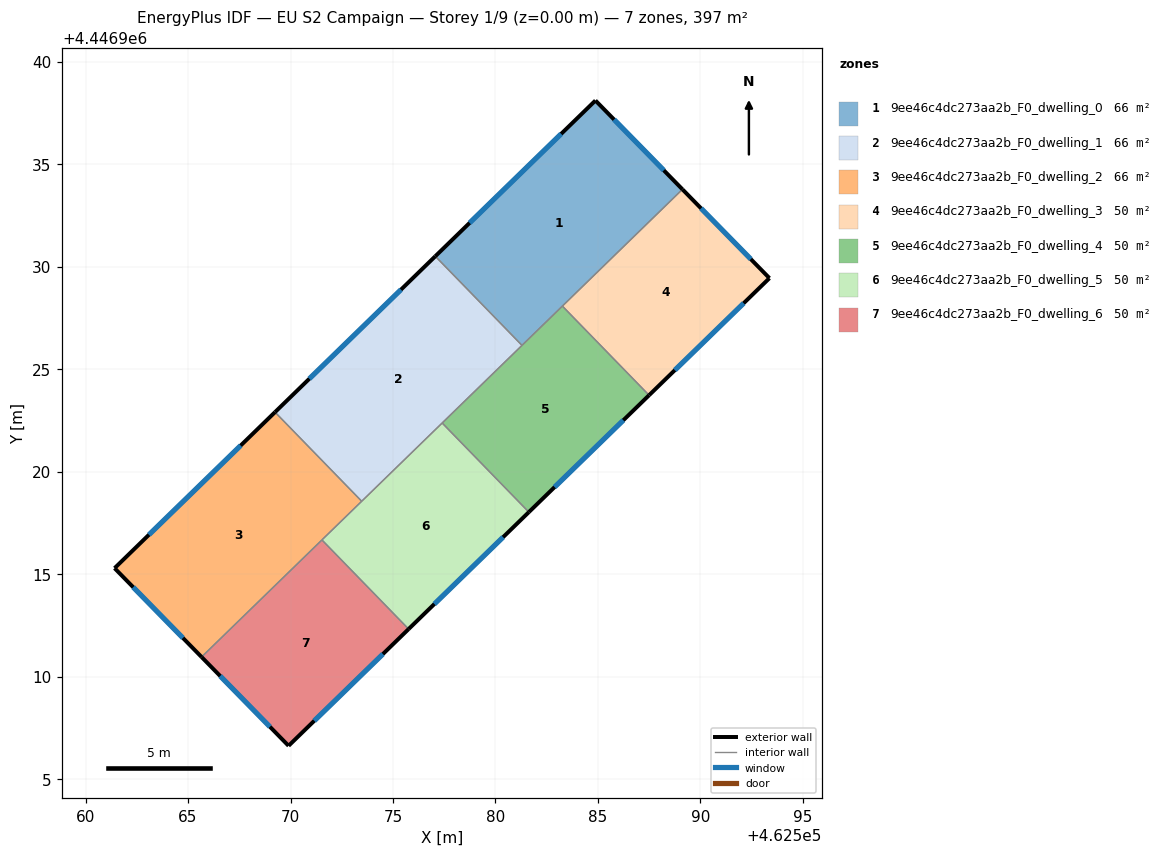
=== STOREY PLAN SPEC (per zone: floor XY polygon, exterior-wall plan segments, windows/doors) ===
zone 1: 9ee46c4dc273aa2b_F0_dwelling_0  (66.2 m²)
  floor: (462584.88, 4446938.10) (462589.12, 4446933.77) (462581.29, 4446926.16) (462577.06, 4446930.50)
  exterior wall: (462584.88, 4446938.10) – (462577.06, 4446930.50)  [10.9 m]
    window: (462583.20, 4446936.47) – (462578.74, 4446932.13)  [10.7 m²]
  exterior wall: (462589.12, 4446933.77) – (462584.88, 4446938.10)  [6.1 m]
    window: (462588.21, 4446934.70) – (462585.79, 4446937.17)  [5.9 m²]
  interior walls: 3
zone 2: 9ee46c4dc273aa2b_F0_dwelling_1  (66.2 m²)
  floor: (462577.06, 4446930.50) (462581.29, 4446926.16) (462573.47, 4446918.55) (462569.24, 4446922.90)
  exterior wall: (462577.06, 4446930.50) – (462569.24, 4446922.90)  [10.9 m]
    window: (462575.39, 4446928.87) – (462570.92, 4446924.53)  [10.7 m²]
  interior walls: 4
zone 3: 9ee46c4dc273aa2b_F0_dwelling_2  (66.2 m²)
  floor: (462569.24, 4446922.90) (462573.47, 4446918.55) (462565.66, 4446910.95) (462561.42, 4446915.29)
  exterior wall: (462561.42, 4446915.29) – (462565.66, 4446910.95)  [6.1 m]
    window: (462562.33, 4446914.36) – (462564.75, 4446911.88)  [5.9 m²]
  exterior wall: (462569.24, 4446922.90) – (462561.42, 4446915.29)  [10.9 m]
    window: (462567.57, 4446921.27) – (462563.09, 4446916.92)  [10.7 m²]
  interior walls: 3
zone 4: 9ee46c4dc273aa2b_F0_dwelling_3  (49.6 m²)
  floor: (462589.12, 4446933.77) (462593.37, 4446929.43) (462587.49, 4446923.72) (462583.26, 4446928.07)
  exterior wall: (462593.37, 4446929.43) – (462589.12, 4446933.77)  [6.1 m]
    window: (462592.46, 4446930.36) – (462590.03, 4446932.84)  [5.9 m²]
  exterior wall: (462587.49, 4446923.72) – (462593.37, 4446929.43)  [8.2 m]
    window: (462588.75, 4446924.95) – (462592.11, 4446928.21)  [8.0 m²]
  interior walls: 2
zone 5: 9ee46c4dc273aa2b_F0_dwelling_4  (49.6 m²)
  floor: (462583.26, 4446928.07) (462587.49, 4446923.72) (462581.63, 4446918.02) (462577.40, 4446922.37)
  exterior wall: (462581.63, 4446918.02) – (462587.49, 4446923.72)  [8.2 m]
    window: (462582.88, 4446919.24) – (462586.24, 4446922.50)  [8.0 m²]
  interior walls: 4
zone 6: 9ee46c4dc273aa2b_F0_dwelling_5  (49.6 m²)
  floor: (462577.40, 4446922.37) (462581.63, 4446918.02) (462575.76, 4446912.32) (462571.53, 4446916.66)
  exterior wall: (462575.76, 4446912.32) – (462581.63, 4446918.02)  [8.2 m]
    window: (462577.02, 4446913.54) – (462580.37, 4446916.80)  [8.0 m²]
  interior walls: 4
zone 7: 9ee46c4dc273aa2b_F0_dwelling_6  (49.6 m²)
  floor: (462571.53, 4446916.66) (462575.76, 4446912.32) (462569.91, 4446906.62) (462565.66, 4446910.95)
  exterior wall: (462565.66, 4446910.95) – (462569.91, 4446906.62)  [6.1 m]
    window: (462566.57, 4446910.02) – (462569.00, 4446907.55)  [5.9 m²]
  exterior wall: (462569.91, 4446906.62) – (462575.76, 4446912.32)  [8.2 m]
    window: (462571.16, 4446907.84) – (462574.51, 4446911.09)  [8.0 m²]
  interior walls: 2

=== DERIVED (storey summary) ===
Building: EU S2 Campaign
Storey: 1 of 9  (floor level z = 0.00 m)
Storey gross floor area: 397.0 m²
Zones on this storey: 7
  - 9ee46c4dc273aa2b_F0_dwelling_0: floor 66.2 m²; exterior wall 17.0 m (50.9 m²); 2 window(s) 16.6 m²; WWR 32.7%
  - 9ee46c4dc273aa2b_F0_dwelling_1: floor 66.2 m²; exterior wall 10.9 m (32.7 m²); 1 window(s) 10.7 m²; WWR 32.7%
  - 9ee46c4dc273aa2b_F0_dwelling_2: floor 66.2 m²; exterior wall 17.0 m (51.0 m²); 2 window(s) 16.6 m²; WWR 32.7%
  - 9ee46c4dc273aa2b_F0_dwelling_3: floor 49.6 m²; exterior wall 14.3 m (42.8 m²); 2 window(s) 14.0 m²; WWR 32.7%
  - 9ee46c4dc273aa2b_F0_dwelling_4: floor 49.6 m²; exterior wall 8.2 m (24.5 m²); 1 window(s) 8.0 m²; WWR 32.7%
  - 9ee46c4dc273aa2b_F0_dwelling_5: floor 49.6 m²; exterior wall 8.2 m (24.5 m²); 1 window(s) 8.0 m²; WWR 32.7%
  - 9ee46c4dc273aa2b_F0_dwelling_6: floor 49.6 m²; exterior wall 14.2 m (42.7 m²); 2 window(s) 14.0 m²; WWR 32.7%
Zone adjacency (shared interzone walls):
  - 9ee46c4dc273aa2b_F0_dwelling_0 ↔ 9ee46c4dc273aa2b_F0_dwelling_1
  - 9ee46c4dc273aa2b_F0_dwelling_0 ↔ 9ee46c4dc273aa2b_F0_dwelling_3
  - 9ee46c4dc273aa2b_F0_dwelling_0 ↔ 9ee46c4dc273aa2b_F0_dwelling_4
  - 9ee46c4dc273aa2b_F0_dwelling_1 ↔ 9ee46c4dc273aa2b_F0_dwelling_2
  - 9ee46c4dc273aa2b_F0_dwelling_1 ↔ 9ee46c4dc273aa2b_F0_dwelling_4
  - 9ee46c4dc273aa2b_F0_dwelling_1 ↔ 9ee46c4dc273aa2b_F0_dwelling_5
  - 9ee46c4dc273aa2b_F0_dwelling_2 ↔ 9ee46c4dc273aa2b_F0_dwelling_5
  - 9ee46c4dc273aa2b_F0_dwelling_2 ↔ 9ee46c4dc273aa2b_F0_dwelling_6
  - 9ee46c4dc273aa2b_F0_dwelling_3 ↔ 9ee46c4dc273aa2b_F0_dwelling_4
  - 9ee46c4dc273aa2b_F0_dwelling_4 ↔ 9ee46c4dc273aa2b_F0_dwelling_5
  - 9ee46c4dc273aa2b_F0_dwelling_5 ↔ 9ee46c4dc273aa2b_F0_dwelling_6